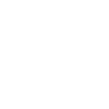
t = 0.00 s
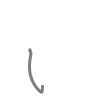
t = 0.50 s
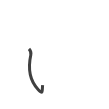
t = 0.75 s
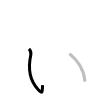
t = 1.25 s
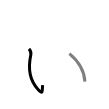
t = 1.50 s
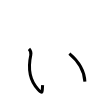
t = 2.00 s

The animated SVG that drew these frames (rendered in a browser with its animation timeline set to each time). Animation: 2 SMIL elements (animate=2); one cycle of 2.00 s.

<svg width="109px" height="109px" viewBox="0 0 px 109px" xmlns="http://www.w3.org/2000/svg" xmlns:xlink="http://www.w3.org/1999/xlink" xml:space="preserve" version="1.1"  baseProfile="full">
<path d="M29,48.88c1.66,1.8,2.27,3.91,1.79,6.16c-3.41,15.71-0.09,26.55,7.29,34.39c5.04,5.35,3.91,2.61,4.55-4.32" style="fill:none;stroke:black;stroke-width:3;opacity:0">
  <animate attributeType="CSS" attributeName="opacity" from="0" to="1" begin="0s" dur="1s" repeatCount="Indefinite" fill="freeze" />
</path>
<path d="M69.38,53.62c7.95,6.66,14.98,15.57,15.5,28" style="fill:none;stroke:black;stroke-width:3;opacity:0">
  <animate attributeType="CSS" attributeName="opacity" from="0" to="1" begin="1s" dur="1s" repeatCount="Indefinite" fill="freeze" />
</path>
</svg>
